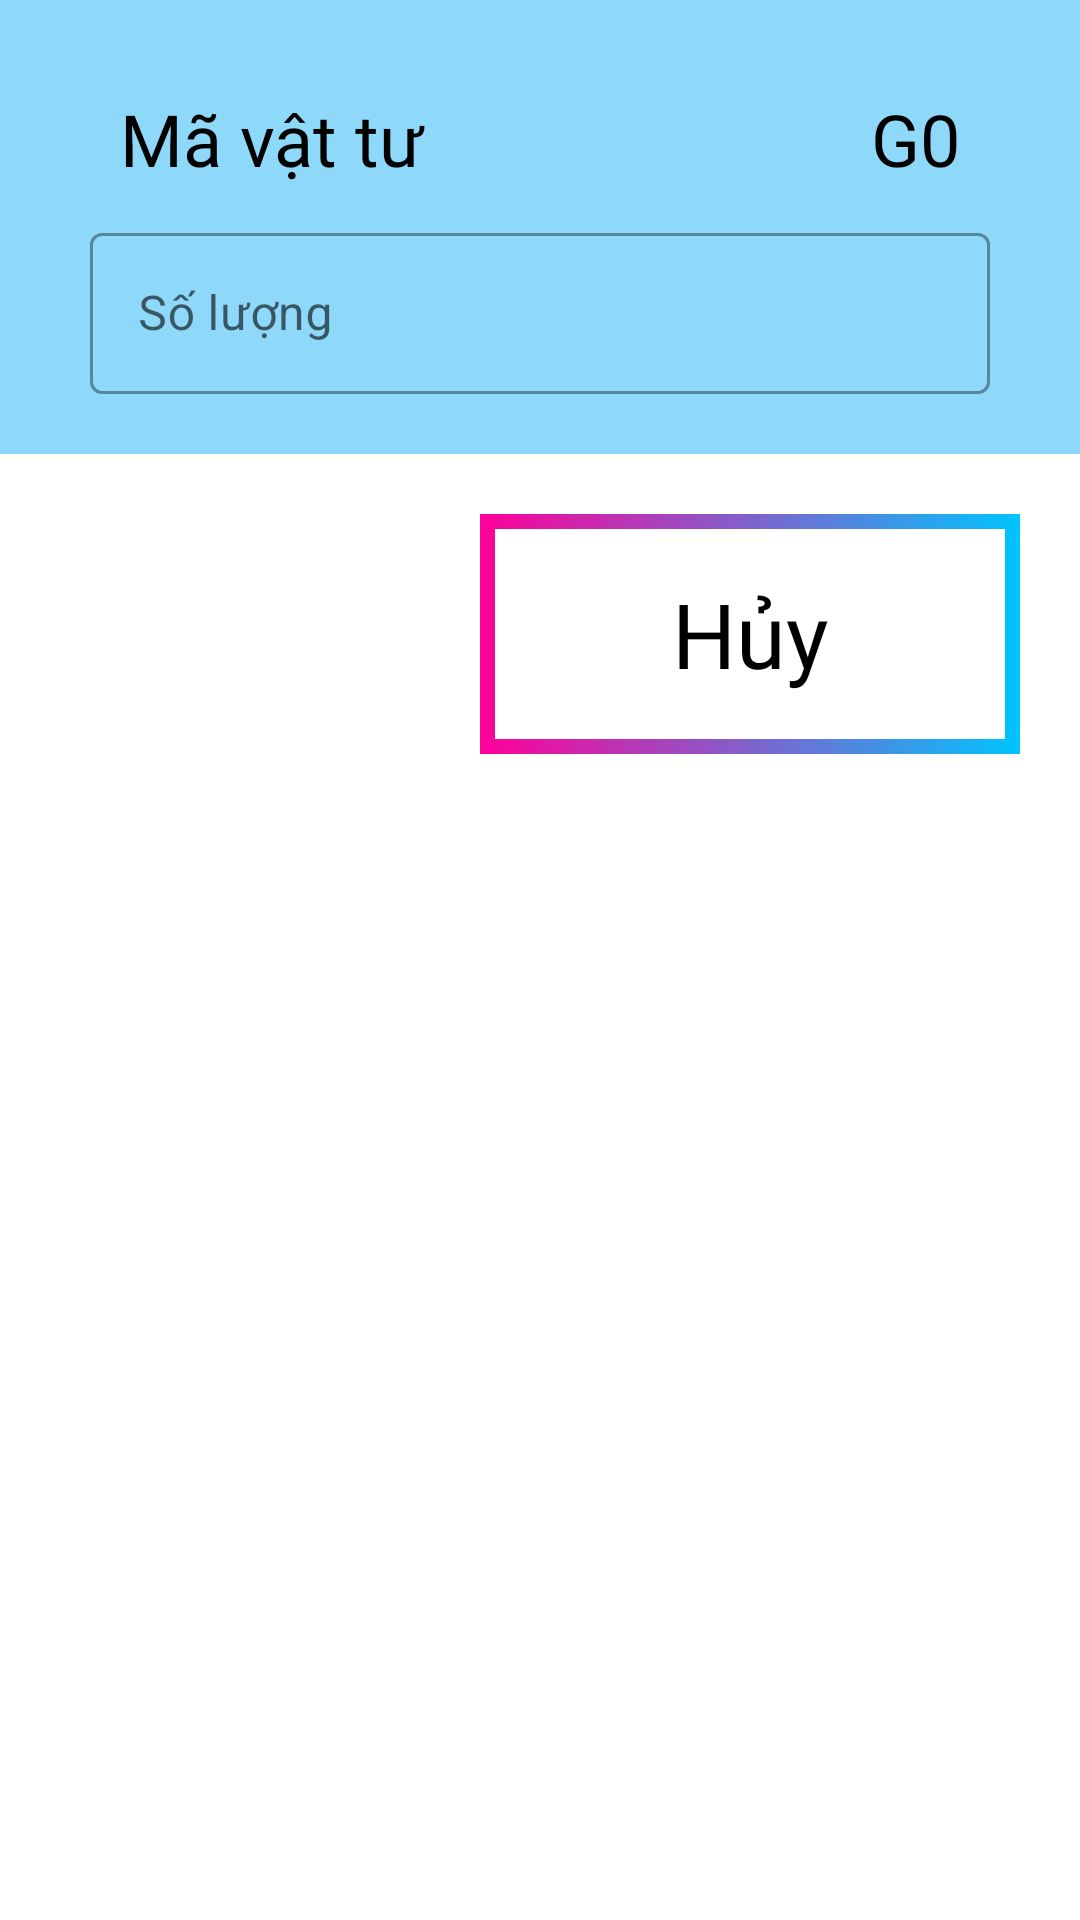

Produce the Android XML layout that renders to this screen, including the resource entries it uses.
<!-- AndroidManifest.xml: application theme Theme.WarehouseManager -->
<!-- res/layout/activity_edit_detail_goods_receipt.xml -->
<?xml version="1.0" encoding="utf-8"?>
<LinearLayout xmlns:android="http://schemas.android.com/apk/res/android"
    xmlns:app="http://schemas.android.com/apk/res-auto"
    xmlns:tools="http://schemas.android.com/tools"
    android:layout_width="match_parent"
    android:layout_height="match_parent"
    android:orientation="vertical"
    tools:context=".activities.AddDetailGoodsReceiptActivity">
    <LinearLayout
        android:layout_width="match_parent"
        android:layout_height="wrap_content"
        android:orientation="vertical"
        android:background="@color/bg_detail"
        android:paddingVertical="20dp"
        android:paddingHorizontal="30dp">

        <RelativeLayout
            android:layout_width="match_parent"
            android:layout_height="wrap_content"
            android:padding="10dp">

            <TextView
                android:id="@+id/lbMaVatTu"
                android:layout_width="140dp"
                android:layout_height="wrap_content"
                android:layout_alignParentLeft="true"
                android:layout_centerInParent="true"
                android:textAppearance="@style/lableText"
                android:text="Mã vật tư"/>

            <TextView
                android:id="@+id/etMaVatTu"
                android:layout_width="fill_parent"
                android:layout_height="wrap_content"
                android:layout_toRightOf="@id/lbMaVatTu"
                android:textAppearance="@style/inputText"
                android:textAlignment="textEnd"
                android:text="G0"/>
        </RelativeLayout>
        <RelativeLayout
            android:layout_width="match_parent"
            android:layout_height="wrap_content"/>
        <RelativeLayout
            android:layout_width="match_parent"
            android:layout_height="wrap_content">

            <com.google.android.material.textfield.TextInputLayout
                style="@style/Widget.MaterialComponents.TextInputLayout.OutlinedBox"
                android:layout_width="match_parent"
                android:layout_height="wrap_content"
                android:hint="Số lượng">
                <EditText
                    android:id="@+id/etAmount"
                    android:layout_width="match_parent"
                    android:layout_height="wrap_content"
                    android:inputType="number"
                    android:paddingTop="16dp"
                    android:paddingBottom="16dp"
                    android:textSize="16dp"/>
            </com.google.android.material.textfield.TextInputLayout>
        </RelativeLayout>
    </LinearLayout>
    <RelativeLayout
        android:layout_width="match_parent"
        android:layout_height="wrap_content"
        android:paddingTop="20dp">

        <RelativeLayout
            android:layout_width="200dp"
            android:layout_height="100dp"
            android:paddingLeft="20dp"
            android:paddingBottom="20dp"
            >

            <ImageView
                android:id="@+id/ivSaveDetailPhieuNhap"
                android:layout_width="match_parent"
                android:layout_height="match_parent"
                android:src="@drawable/bg_button_save" />

            <TextView
                android:layout_width="match_parent"
                android:layout_height="match_parent"
                android:fontFamily="@font/baloo"
                android:gravity="center"
                android:text="Lưu"
                android:textColor="@color/white"
                android:textSize="30dp" />
        </RelativeLayout>
        <RelativeLayout
            android:layout_width="200dp"
            android:layout_height="100dp"
            android:paddingBottom="20dp"
            android:layout_alignParentRight="true"
            android:paddingRight="20dp">
            <ImageView
                android:layout_width="match_parent"
                android:layout_height="match_parent"
                android:src="@drawable/bg_button_cancel"/>
            <ImageView
                android:id="@+id/ivCancelDetailPhieuNhap"
                android:layout_width="match_parent"
                android:layout_height="match_parent"
                android:src="@color/white"
                android:layout_margin="5dp"/>

            <TextView
                android:layout_width="match_parent"
                android:layout_height="match_parent"
                android:fontFamily="@font/baloo"
                android:gravity="center"
                android:text="Hủy"
                android:textColor="@color/black"
                android:textSize="30dp" />
        </RelativeLayout>
    </RelativeLayout>
</LinearLayout>
<!-- resources referenced by this layout -->
<resources>
  <color name="bg_detail">#7203A9F4</color>
  <color name="black">#FF000000</color>
  <color name="white">#FFFFFFFF</color>
  <!-- drawable bg_button_cancel (drawable) -->
  <?xml version="1.0" encoding="utf-8"?>
  <shape xmlns:android="http://schemas.android.com/apk/res/android">
      <gradient android:startColor="#00C4FF"
          android:endColor="#FF0099"
          android:angle="180"/>
  </shape>
  <style name="inputText">
          <item name="android:fontFamily">@font/carter_one</item>
          <item name="android:textColor">@color/black</item>
          <item name="android:textSize">24dp</item>
      </style>
  <style name="lableText">
          <item name="android:fontFamily">@font/baloo</item>
          <item name="android:textSize">24dp</item>
      </style>
  <style name="Theme.WarehouseManager" parent="Theme.MaterialComponents.DayNight.DarkActionBar">
          
          <item name="colorPrimary">@color/primary</item>
          <item name="colorPrimaryVariant">@color/primary_dark</item>
          <item name="colorOnPrimary">@color/primary_light</item>
          
          <item name="colorSecondary">@color/accent</item>
          <item name="colorSecondaryVariant">@color/secondary_text</item>
          <item name="colorOnSecondary">@color/divider</item>
          
          <item name="android:statusBarColor" tools:targetApi="l">?attr/colorPrimaryVariant</item>
          
      </style>
  <color name="primary">#03A9F4</color>
  <color name="primary_dark">#0288D1</color>
  <color name="primary_light">#B3E5FC</color>
  <color name="accent">#FFC107</color>
  <color name="secondary_text">#757575</color>
  <color name="divider">#BDBDBD</color>
</resources>
